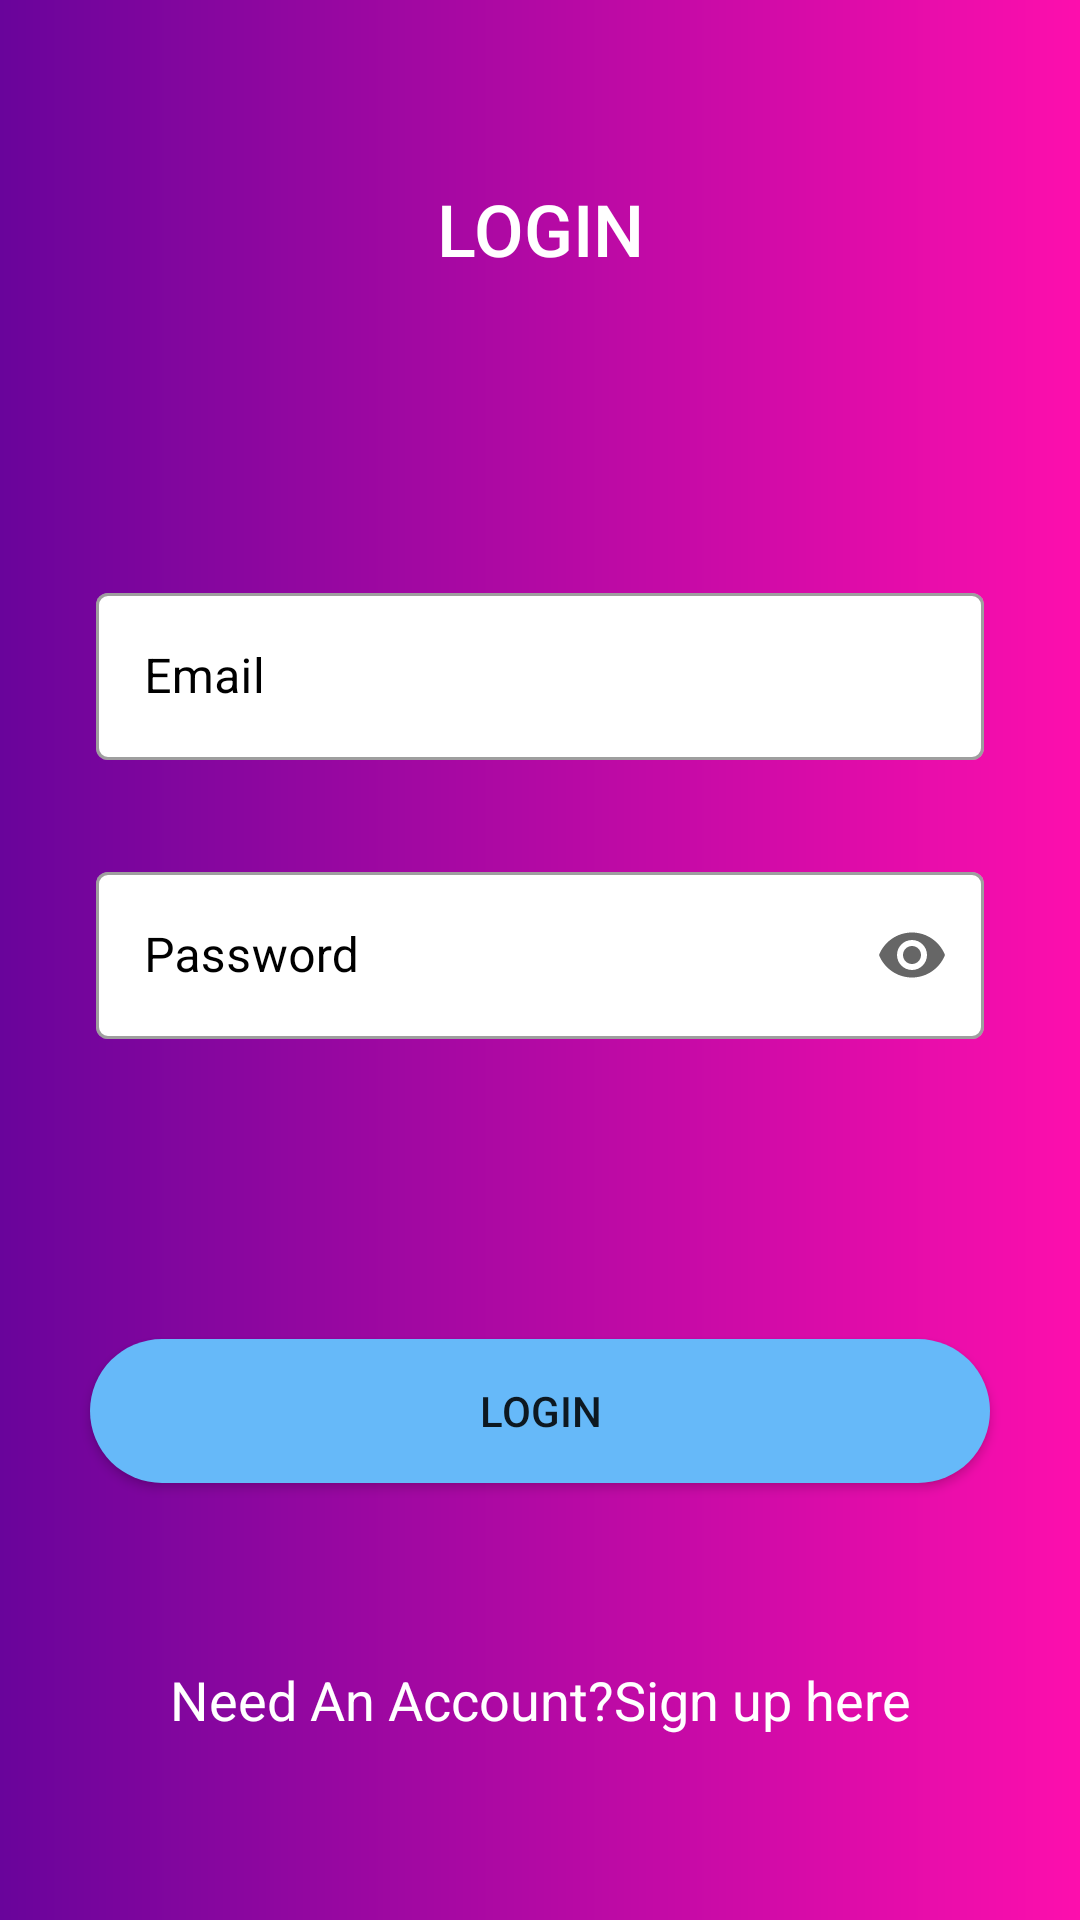

This screen was rendered from an Android layout file. Write that file and the resources it references.
<!-- AndroidManifest.xml: application theme splashScreenTheme -->
<!-- res/layout/activity_login.xml -->
<?xml version="1.0" encoding="utf-8"?>
<androidx.constraintlayout.widget.ConstraintLayout
    xmlns:android="http://schemas.android.com/apk/res/android"
    xmlns:app="http://schemas.android.com/apk/res-auto"
    xmlns:tools="http://schemas.android.com/tools"
    android:layout_width="match_parent"
    android:layout_height="match_parent"
    android:background="@drawable/gradient"
    tools:context=".LoginActivity">


    <TextView
        android:id="@+id/textViewLogin"
        android:layout_width="wrap_content"
        android:layout_height="wrap_content"
        android:layout_marginStart="32dp"
        android:layout_marginLeft="32dp"
        android:layout_marginTop="60dp"
        android:layout_marginEnd="32dp"
        android:layout_marginRight="32dp"
        android:text="@string/login"
        android:textAllCaps="true"
        android:fontFamily="sans-serif-medium"
        android:textColor="#fff"
        android:textSize="24sp"
        app:layout_constraintEnd_toEndOf="parent"
        app:layout_constraintStart_toStartOf="parent"
        app:layout_constraintTop_toTopOf="parent" />

    <com.google.android.material.textfield.TextInputLayout
        style="@style/Widget.MaterialComponents.TextInputLayout.OutlinedBox"
        android:id="@+id/logEmail"
        android:layout_width="match_parent"
        android:layout_height="wrap_content"
        android:layout_marginStart="32dp"
        android:layout_marginLeft="32dp"
        android:layout_marginTop="100dp"
        android:layout_marginEnd="32dp"
        android:layout_marginRight="32dp"
        android:hint="@string/email"
        android:textColorHint="#000"
        app:endIconMode="clear_text"
        app:boxBackgroundColor="#ffF"
        app:hintTextColor="#fff"
        app:startIconDrawable="@drawable/ic_email"
        app:layout_constraintEnd_toEndOf="parent"
        app:layout_constraintStart_toStartOf="parent"
        app:layout_constraintTop_toBottomOf="@+id/textViewLogin">

        <com.google.android.material.textfield.TextInputEditText
            android:id="@+id/textInputLayoutEmailAddress"
            android:layout_width="match_parent"
            android:layout_height="wrap_content"
             />
    </com.google.android.material.textfield.TextInputLayout>

    <com.google.android.material.textfield.TextInputLayout
        style="@style/Widget.MaterialComponents.TextInputLayout.OutlinedBox"
        android:id="@+id/logPass"
        android:layout_width="match_parent"
        android:layout_height="wrap_content"
        android:layout_marginStart="32dp"
        android:layout_marginLeft="32dp"
        android:layout_marginTop="32dp"
        android:layout_marginEnd="32dp"
        android:layout_marginRight="32dp"
        android:hint="@string/password"
        android:textColorHint="#000"
        app:boxBackgroundColor="#ffF"
        app:hintTextColor="#fff"
        app:startIconDrawable="@drawable/ic_lock"
        app:endIconMode="password_toggle"
        app:layout_constraintEnd_toEndOf="parent"
        app:layout_constraintStart_toStartOf="parent"
        app:layout_constraintTop_toBottomOf="@+id/logEmail">

        <com.google.android.material.textfield.TextInputEditText
            android:id="@+id/password"
            android:layout_width="match_parent"
            android:layout_height="wrap_content"
            android:inputType="textPassword"

            />
    </com.google.android.material.textfield.TextInputLayout>

    <Button
        android:id="@+id/loginBtn"
        android:layout_width="300dp"
        android:layout_height="wrap_content"
        android:layout_marginStart="32dp"
        android:layout_marginLeft="32dp"
        android:layout_marginTop="100dp"
        android:layout_marginEnd="32dp"
        android:layout_marginRight="32dp"
        android:text="@string/login"
        android:textAllCaps="true"
        android:background="@drawable/custom_button"
        app:layout_constraintEnd_toEndOf="parent"
        app:layout_constraintStart_toStartOf="parent"
        app:layout_constraintTop_toBottomOf="@+id/logPass" />

    <TextView
        android:id="@+id/textViewNeedAccount"
        android:layout_width="wrap_content"
        android:layout_height="wrap_content"
        android:layout_marginStart="32dp"
        android:layout_marginLeft="32dp"
        android:layout_marginTop="60dp"
        android:layout_marginEnd="32dp"
        android:layout_marginRight="32dp"
        android:textColor="#fff"
        android:text="@string/need_an_account_sign_up_here"
        android:textSize="18sp"
        app:layout_constraintEnd_toEndOf="parent"
        app:layout_constraintStart_toStartOf="parent"
        app:layout_constraintTop_toBottomOf="@+id/loginBtn" />


</androidx.constraintlayout.widget.ConstraintLayout>
<!-- resources referenced by this layout -->
<resources>
  <!-- drawable custom_button (drawable) -->
  <?xml version="1.0" encoding="utf-8"?>
  <shape
      xmlns:android="http://schemas.android.com/apk/res/android"
      android:shape="rectangle"
      >
      <solid android:color="#66B9F9"/>
      <corners android:radius="32dp"/>
  
  </shape>
  <!-- drawable gradient (drawable) -->
  <?xml version="1.0" encoding="utf-8"?>
  <shape xmlns:android="http://schemas.android.com/apk/res/android">
      <gradient
          android:startColor="#69049B"
          android:endColor="#FD0EAD"/>
  
  
  
  </shape>
  <string name="email">Email</string>
  <string name="login">Login</string>
  <string name="need_an_account_sign_up_here">Need An Account?Sign up here</string>
  <string name="password">Password</string>
  <style name="splashScreenTheme" parent="Theme.MaterialComponents.Light.NoActionBar">
          <item name="android:windowBackground">@drawable/splash_background</item>
      </style>
</resources>
